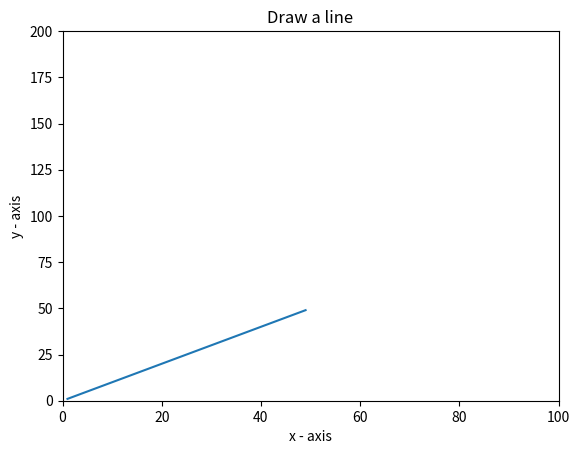

The matplotlib source for this figure:
# Write a Python program to display the current axis limits values and set new axis values.
import matplotlib.pyplot as plt
X = range(1, 50)
Y = [value * 1 for value in X]
plt.plot(X, Y)

plt.xlabel('x - axis')

plt.ylabel('y - axis')

plt.title('Draw a line')

print(plt.axis())

plt.axis([0, 100, 0, 200])

plt.show()

